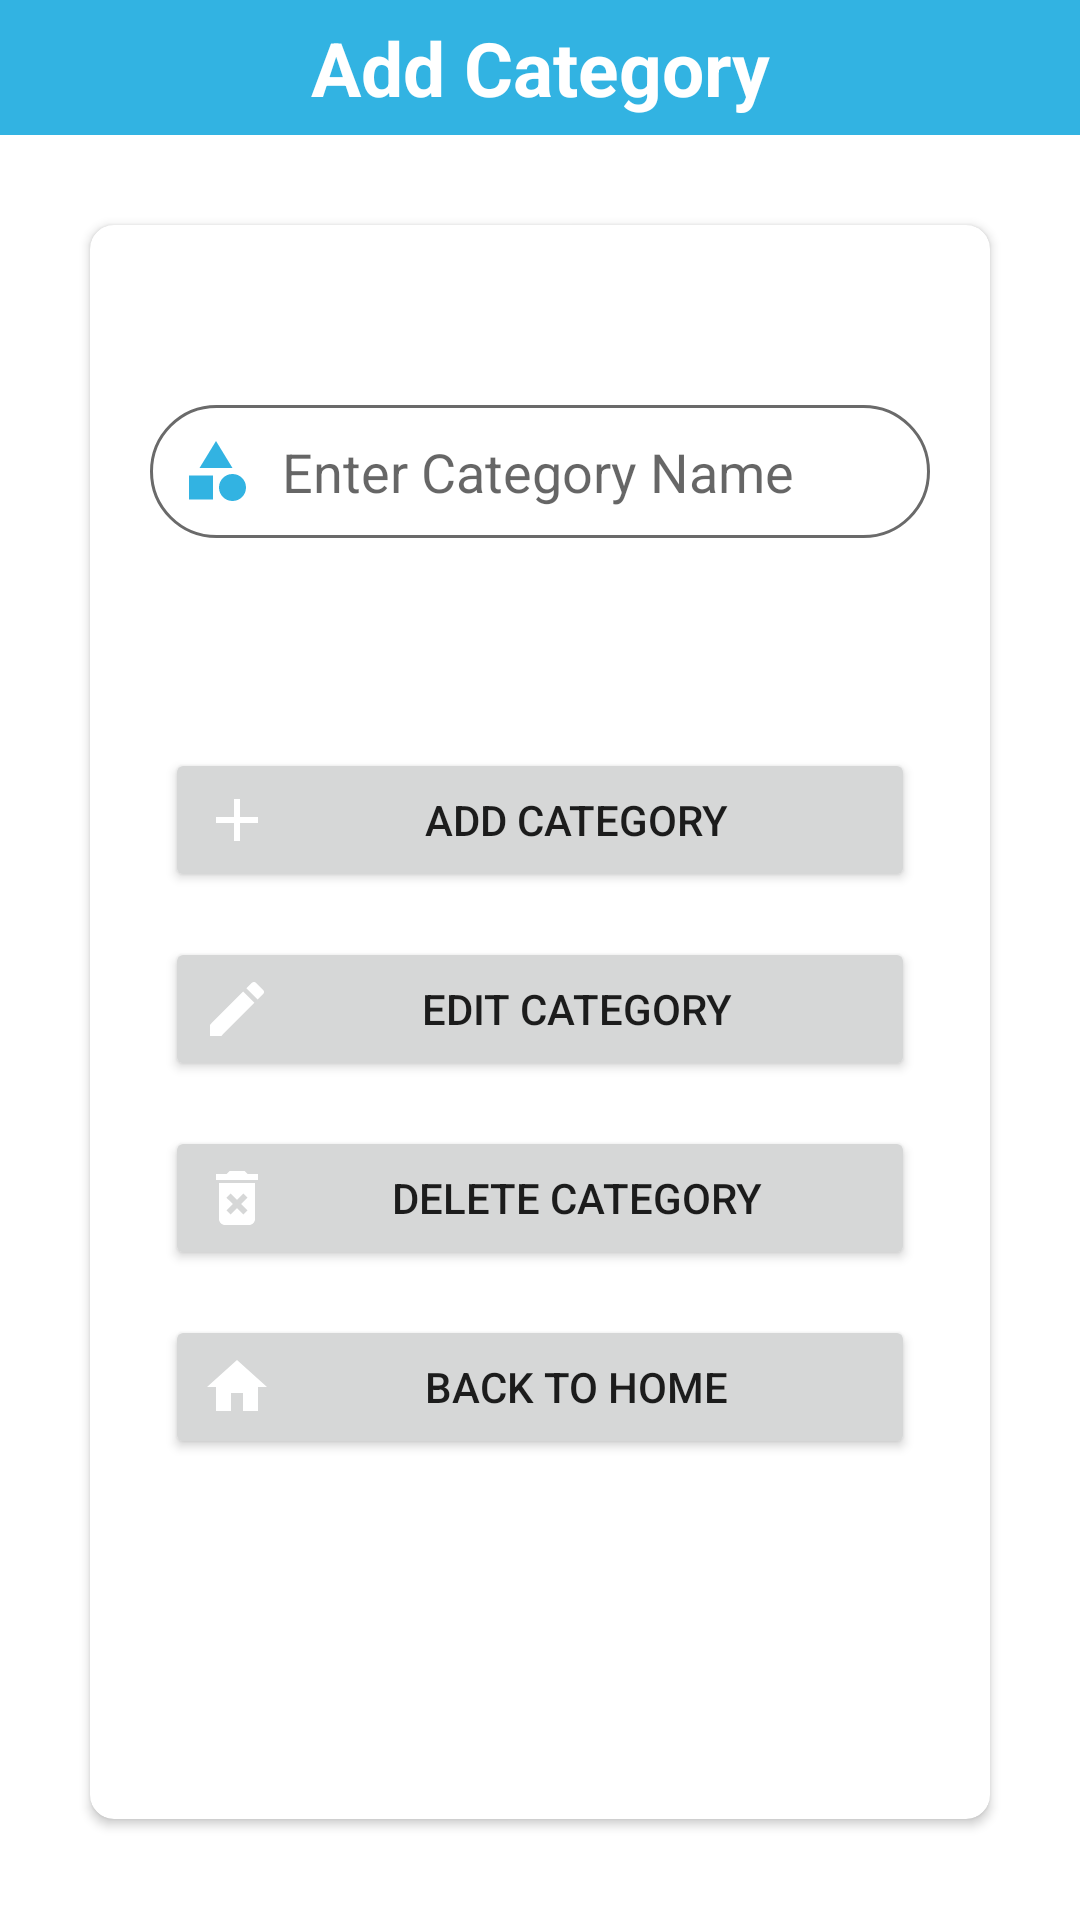

This screen was rendered from an Android layout file. Write that file and the resources it references.
<!-- AndroidManifest.xml: application theme Theme.Online_Shopping -->
<!-- res/layout/activity_add_category.xml -->
<?xml version="1.0" encoding="utf-8"?>
<androidx.constraintlayout.widget.ConstraintLayout xmlns:android="http://schemas.android.com/apk/res/android"
    xmlns:app="http://schemas.android.com/apk/res-auto"
    xmlns:tools="http://schemas.android.com/tools"
    android:layout_width="match_parent"
    android:layout_height="match_parent"
    tools:context=".ui.addCategory">

    <TextView
        android:id="@+id/tv"
        android:layout_width="match_parent"
        android:layout_height="45dp"
        android:text="Add Category"
        android:textSize="25dp"
        android:padding="2dp"
        android:textStyle="bold"
        android:gravity="center"
        android:layout_marginBottom="18dp"
        android:background="@color/brightTurquoise"
        android:textColor="@color/white"
        tools:ignore="MissingConstraints" />

    <androidx.cardview.widget.CardView
        android:layout_width="match_parent"
        android:layout_height="wrap_content"
        android:layout_marginTop="50dp"
        android:layout_gravity="center"
        android:layout_margin="30dp"
        android:padding="15dp"
        app:layout_constraintTop_toBottomOf="@+id/tv"
        app:cardCornerRadius="8dp">

        <LinearLayout
            android:layout_width="match_parent"
            android:layout_height="match_parent"
            android:layout_gravity="center"
            android:layout_margin="10dp"
            android:padding="10dp"
            android:orientation="vertical">


            <EditText
                android:id="@+id/addcatgName"
                android:layout_width="match_parent"
                android:layout_height="wrap_content"
                android:layout_marginTop="40dp"
                android:background="@drawable/edit_text"
                android:drawablePadding="10dp"
                android:hint="Enter Category Name"
                android:drawableLeft="@drawable/icon_category"
                android:padding="10dp"
                android:layout_marginBottom="40dp"
                app:layout_constraintEnd_toEndOf="parent"
                app:layout_constraintStart_toStartOf="parent"
                app:layout_constraintTop_toBottomOf="@+id/tv"
                app:layout_constraintWidth_percent="0.8"
                tools:ignore="MissingConstraints" />


            <Button
                android:id="@+id/addCategoryToList"
                android:layout_width="250dp"
                android:layout_height="wrap_content"
                android:layout_gravity="center"
                android:layout_marginTop="30dp"
                android:drawableLeft="@drawable/icon_addplus"
                android:drawableTint="@color/white"
                android:text="Add Category"
                app:layout_constraintTop_toBottomOf="@+id/catgName"
                app:layout_constraintEnd_toEndOf="parent"
                app:layout_constraintStart_toStartOf="parent"
                tools:ignore="MissingConstraints" />

            <Button
                android:id="@+id/btedits"
                android:layout_width="250dp"
                android:layout_height="wrap_content"
                android:layout_gravity="center"
                android:layout_marginTop="15dp"
                app:layout_constraintTop_toBottomOf="@+id/addCategoryToList"
                android:text="Edit Category"
                android:drawableLeft="@drawable/icon_edit"
                android:drawableTint="@color/white"
                app:layout_constraintEnd_toEndOf="parent"
                app:layout_constraintStart_toStartOf="parent"
                tools:ignore="MissingConstraints" />



            <Button
                android:id="@+id/removecatg"
                android:layout_width="250dp"
                android:layout_height="wrap_content"
                android:layout_gravity="center"
                android:text="Delete Category"
                android:layout_marginTop="15dp"
                app:layout_constraintTop_toBottomOf="@+id/btedit"
                android:drawableLeft="@drawable/icon_delete"
                android:drawableTint="@color/white"
                app:layout_constraintEnd_toEndOf="parent"
                app:layout_constraintStart_toStartOf="parent"
                tools:ignore="MissingConstraints" />

            <Button
                android:id="@+id/getcategory"
                android:layout_width="250dp"

                android:drawableLeft="@drawable/icon_home"
                android:layout_marginTop="15dp"
                android:layout_marginBottom="100dp"
                android:layout_height="wrap_content"
                android:layout_gravity="center"
                android:onClick="getCategory"
                android:text="Back To Home"
                android:drawableTint="@color/white"
                app:layout_constraintEnd_toEndOf="parent"
                app:layout_constraintStart_toStartOf="parent"
                app:layout_constraintTop_toBottomOf="@+id/removecatg"
                tools:ignore="MissingConstraints" />




        </LinearLayout>

    </androidx.cardview.widget.CardView>






</androidx.constraintlayout.widget.ConstraintLayout>
<!-- resources referenced by this layout -->
<resources>
  <color name="brightTurquoise">#32B3E2</color>
  <color name="white">#FFFFFFFF</color>
  <!-- drawable edit_text (drawable) -->
  <?xml version="1.0" encoding="utf-8"?>
  <shape xmlns:android="http://schemas.android.com/apk/res/android">
  
      <corners android:radius="50dp"/>
      <solid android:color="@color/white"/>
      <stroke android:color="#6a6a6a" android:width="1dp" />
  </shape>
  <!-- drawable icon_addplus (drawable) -->
  <vector android:height="24dp" android:tint="#32B3E2"
      android:viewportHeight="24" android:viewportWidth="24"
      android:width="24dp" xmlns:android="http://schemas.android.com/apk/res/android">
      <path android:fillColor="@android:color/white" android:pathData="M19,13h-6v6h-2v-6H5v-2h6V5h2v6h6v2z"/>
  </vector>
  <!-- drawable icon_category (drawable) -->
  <vector android:height="24dp" android:tint="#32B3E2"
      android:viewportHeight="24" android:viewportWidth="24"
      android:width="24dp" xmlns:android="http://schemas.android.com/apk/res/android">
      <path android:fillColor="@android:color/white" android:pathData="M12,2l-5.5,9h11z"/>
      <path android:fillColor="@android:color/white" android:pathData="M17.5,17.5m-4.5,0a4.5,4.5 0,1 1,9 0a4.5,4.5 0,1 1,-9 0"/>
      <path android:fillColor="@android:color/white" android:pathData="M3,13.5h8v8H3z"/>
  </vector>
  <!-- drawable icon_delete (drawable) -->
  <vector android:height="24dp" android:tint="@color/brightTurquoise"
      android:viewportHeight="24" android:viewportWidth="24"
      android:width="24dp" xmlns:android="http://schemas.android.com/apk/res/android">
      <path android:fillColor="@android:color/white" android:pathData="M6,19c0,1.1 0.9,2 2,2h8c1.1,0 2,-0.9 2,-2L18,7L6,7v12zM8.46,11.88l1.41,-1.41L12,12.59l2.12,-2.12 1.41,1.41L13.41,14l2.12,2.12 -1.41,1.41L12,15.41l-2.12,2.12 -1.41,-1.41L10.59,14l-2.13,-2.12zM15.5,4l-1,-1h-5l-1,1L5,4v2h14L19,4z"/>
  </vector>
  <!-- drawable icon_edit (drawable) -->
  <vector android:height="24dp" android:tint="#32B3E2"
      android:viewportHeight="24" android:viewportWidth="24"
      android:width="24dp" xmlns:android="http://schemas.android.com/apk/res/android">
      <path android:fillColor="@android:color/white" android:pathData="M3,17.25V21h3.75L17.81,9.94l-3.75,-3.75L3,17.25zM20.71,7.04c0.39,-0.39 0.39,-1.02 0,-1.41l-2.34,-2.34c-0.39,-0.39 -1.02,-0.39 -1.41,0l-1.83,1.83 3.75,3.75 1.83,-1.83z"/>
  </vector>
  <!-- drawable icon_home (drawable) -->
  <vector android:height="24dp" android:tint="#32B3E2"
      android:viewportHeight="24" android:viewportWidth="24"
      android:width="24dp" xmlns:android="http://schemas.android.com/apk/res/android">
      <path android:fillColor="@android:color/white" android:pathData="M10,20v-6h4v6h5v-8h3L12,3 2,12h3v8z"/>
  </vector>
  <style name="Theme.Online_Shopping" parent="Theme.MaterialComponents.DayNight.NoActionBar">
          
          <item name="colorPrimary">@color/brightTurquoise</item>
          <item name="colorPrimaryVariant">@color/brightTurquoise</item>
          <item name="colorOnPrimary">@color/white</item>
          
          <item name="colorSecondary">@color/brightTurquoise</item>
          <item name="colorSecondaryVariant">@color/teal_700</item>
          <item name="colorOnSecondary">@color/black</item>
          
          <item name="android:statusBarColor" tools:targetApi="l">?attr/colorPrimaryVariant</item>
          
      </style>
  <color name="teal_700">#FF018786</color>
  <color name="black">#FF000000</color>
</resources>
